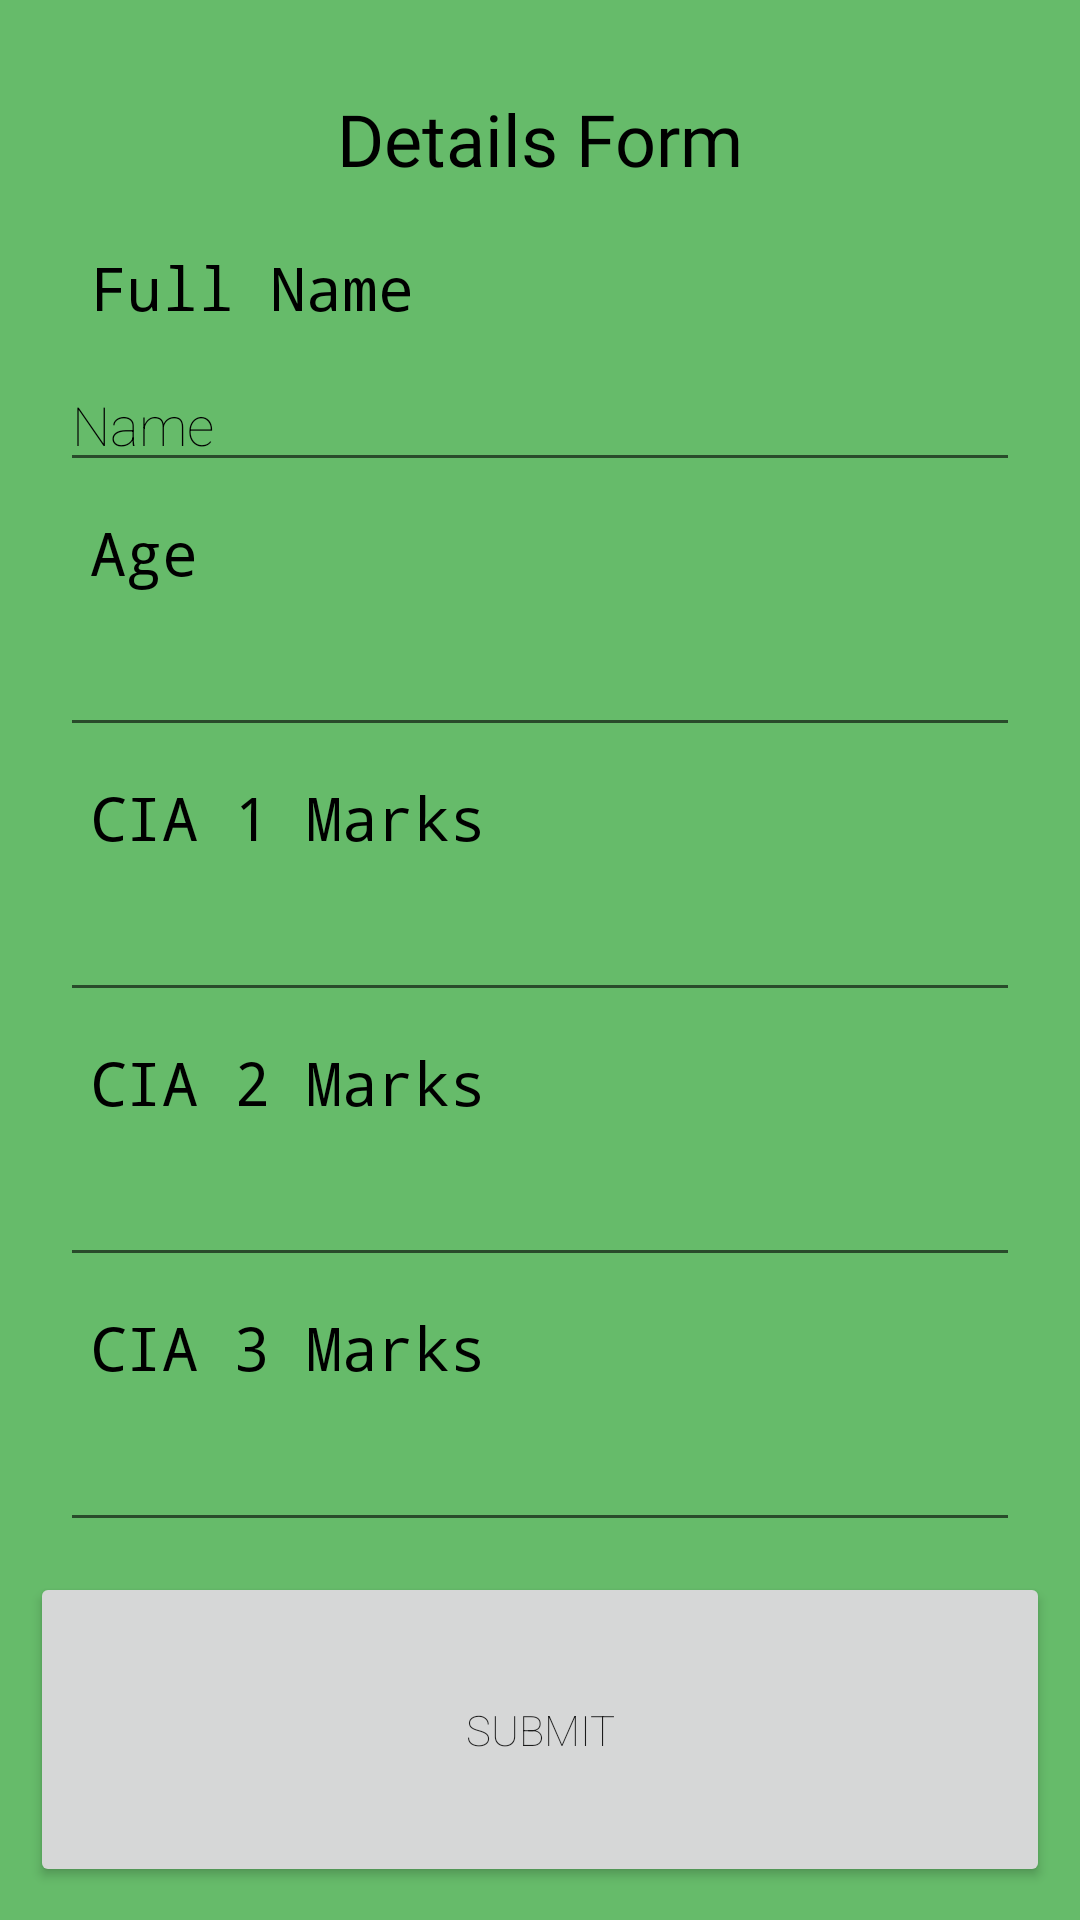

Write the Android layout XML for this screen, with the resource values it uses.
<!-- AndroidManifest.xml: application theme Theme.Pro5 -->
<!-- res/layout/activity_main3.xml -->
<?xml version="1.0" encoding="utf-8"?>
<androidx.constraintlayout.widget.ConstraintLayout xmlns:android="http://schemas.android.com/apk/res/android"
    xmlns:app="http://schemas.android.com/apk/res-auto"
    xmlns:tools="http://schemas.android.com/tools"
    android:layout_width="match_parent"
    android:layout_height="match_parent"
    android:background="@color/white"
    tools:context=".MainActivity3">

    <LinearLayout
        android:layout_width="0dp"
        android:layout_height="0dp"
        android:background="#66BB6A"
        android:orientation="vertical"
        android:padding="10dp"
        app:layout_constraintBottom_toBottomOf="parent"
        app:layout_constraintEnd_toEndOf="parent"
        app:layout_constraintStart_toStartOf="parent"
        app:layout_constraintTop_toTopOf="parent">

        <LinearLayout
            android:layout_width="match_parent"
            android:layout_height="wrap_content"
            android:background="@drawable/rectangle"
            android:orientation="vertical"
            android:padding="10dp">

            <TextView
                android:id="@+id/textView2"
                android:layout_width="match_parent"
                android:layout_height="wrap_content"
                android:fontFamily="@font/roboto_bold"
                android:padding="10dp"
                android:text="Details Form"
                android:textAlignment="center"
                android:textColor="#000000"
                android:textSize="24sp" />

            <TextView
                android:id="@+id/textView8"
                android:layout_width="match_parent"
                android:layout_height="wrap_content"
                android:fontFamily="monospace"
                android:padding="10dp"
                android:text="Full Name"
                android:textColor="#000000"
                android:textSize="20sp" />

            <EditText
                android:id="@+id/editTextTextPersonName2"
                android:layout_width="match_parent"
                android:layout_height="wrap_content"
                android:ems="10"
                android:fontFamily="sans-serif-thin"
                android:inputType="textPersonName"
                android:text="Name"
                android:textColor="#000000" />

            <TextView
                android:id="@+id/textView9"
                android:layout_width="match_parent"
                android:layout_height="wrap_content"
                android:fontFamily="monospace"
                android:padding="10dp"
                android:text="Age"
                android:textColor="#000000"
                android:textSize="20sp" />

            <EditText
                android:id="@+id/editTextNumber"
                android:layout_width="match_parent"
                android:layout_height="wrap_content"
                android:autoText="false"
                android:ems="10"
                android:fontFamily="sans-serif-thin"
                android:inputType="number"
                android:textColor="#000000" />

            <TextView
                android:id="@+id/textView10"
                android:layout_width="match_parent"
                android:layout_height="wrap_content"
                android:fontFamily="monospace"
                android:padding="10dp"
                android:text="CIA 1 Marks "
                android:textColor="#000000"
                android:textSize="20sp" />

            <EditText
                android:id="@+id/editTextNumber2"
                android:layout_width="match_parent"
                android:layout_height="wrap_content"
                android:ems="10"
                android:fontFamily="sans-serif-thin"
                android:inputType="number"
                android:textColor="#000000" />

            <TextView
                android:id="@+id/textView11"
                android:layout_width="match_parent"
                android:layout_height="wrap_content"
                android:fontFamily="monospace"
                android:padding="10dp"
                android:text="CIA 2 Marks"
                android:textColor="#000000"
                android:textSize="20sp" />

            <EditText
                android:id="@+id/editTextNumber3"
                android:layout_width="match_parent"
                android:layout_height="wrap_content"
                android:ems="10"
                android:fontFamily="sans-serif-thin"
                android:inputType="number"
                android:textColor="#000000" />

            <TextView
                android:id="@+id/textView12"
                android:layout_width="match_parent"
                android:layout_height="wrap_content"
                android:fontFamily="monospace"
                android:padding="10dp"
                android:text="CIA 3 Marks"
                android:textColor="#000000"
                android:textSize="20sp" />

            <EditText
                android:id="@+id/editTextNumber4"
                android:layout_width="match_parent"
                android:layout_height="wrap_content"
                android:ems="10"
                android:fontFamily="sans-serif-thin"
                android:inputType="number"
                android:textColor="#000000" />
        </LinearLayout>

        <Button
            android:id="@+id/button3"
            android:layout_width="match_parent"
            android:layout_height="105dp"
            android:fontFamily="sans-serif-thin"
            android:padding="5dp"
            android:text="Submit" />
    </LinearLayout>

</androidx.constraintlayout.widget.ConstraintLayout>
<!-- resources referenced by this layout -->
<resources>
  <color name="white">#FFFFFFFF</color>
  <style name="Theme.Pro5" parent="Theme.MaterialComponents.DayNight.DarkActionBar">
          
          <item name="colorPrimary">@color/purple_500</item>
          <item name="colorPrimaryVariant">@color/purple_700</item>
          <item name="colorOnPrimary">@color/white</item>
          
          <item name="colorSecondary">@color/teal_200</item>
          <item name="colorSecondaryVariant">@color/teal_700</item>
          <item name="colorOnSecondary">@color/black</item>
          
          <item name="android:statusBarColor" tools:targetApi="l">?attr/colorPrimaryVariant</item>
          
      </style>
  <color name="purple_500">#FF6200EE</color>
  <color name="purple_700">#FF3700B3</color>
  <color name="teal_200">#FF03DAC5</color>
  <color name="teal_700">#FF018786</color>
  <color name="black">#FF000000</color>
</resources>
